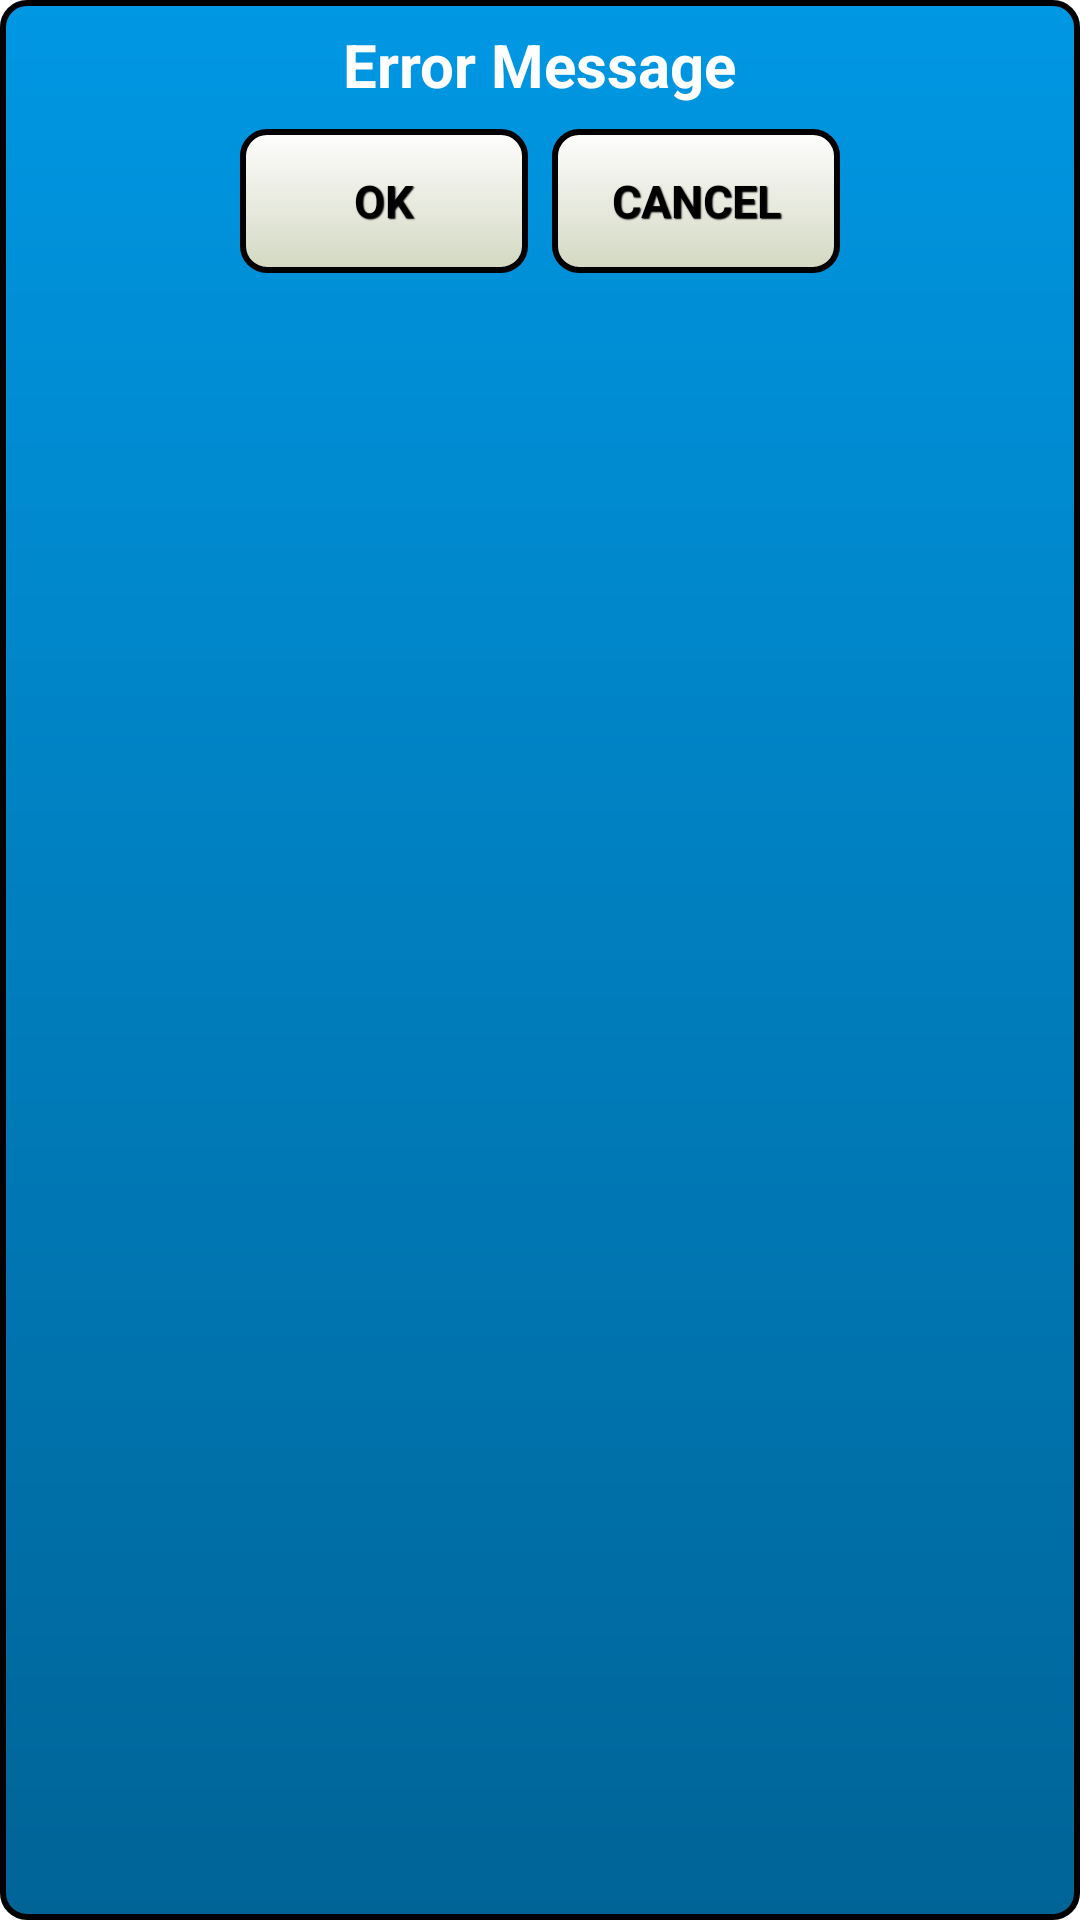

Reconstruct the res/layout file that produces this screen, plus the resources it refers to.
<!-- AndroidManifest.xml: application theme AppTheme -->
<!-- res/layout/confirmdialog_unlock_card.xml -->
<LinearLayout xmlns:android="http://schemas.android.com/apk/res/android"
    android:layout_width="fill_parent" android:layout_height="fill_parent"
    android:background="@drawable/confirm_box"
    android:orientation="vertical"
    android:weightSum="1"
    android:padding="8dp">

    <TextView
        android:layout_width="wrap_content"
        android:layout_height="wrap_content"
        android:text="@string/confirmdialogErrorTitle"
        android:id="@+id/tvMsg"
        android:textIsSelectable="false"
        android:textSize="20sp"
        android:layout_centerVertical="true"
        android:layout_centerHorizontal="true"
        android:layout_gravity="center_horizontal"
        android:textColor="@color/textWhite"
        android:textStyle="bold" />

    <LinearLayout
        android:orientation="horizontal"
        android:layout_width="wrap_content"
        android:layout_height="wrap_content"
        android:layout_gravity="center_horizontal"
        android:paddingLeft="16dp"
        android:paddingTop="8dp"
        android:paddingRight="16dp"
        android:paddingBottom="16dp">

        <Button
            android:layout_width="96dp"
            android:layout_height="wrap_content"
            android:text="@string/buttonOk"
            android:id="@+id/bConfirmOk"
            style="@style/startscreen_button"
            android:layout_below="@+id/tvError"
            android:layout_alignParentLeft="true"
            android:layout_alignParentStart="true"
            android:textColor="@color/textBlack"
            android:layout_marginRight="4dp" />

        <Button
            android:layout_width="96dp"
            android:layout_height="wrap_content"
            android:text="CANCEL"
            android:id="@+id/bConfirmCancel"
            style="@style/startscreen_button"
            android:textColor="@color/textBlack"
            android:layout_marginLeft="4dp" />

    </LinearLayout>

</LinearLayout>
<!-- resources referenced by this layout -->
<resources>
  <color name="textBlack">#000000</color>
  <color name="textWhite">#FFFFFF</color>
  <!-- drawable confirm_box (drawable-hdpi) -->
  <?xml version="1.0" encoding="utf-8"?>
  <shape xmlns:android="http://schemas.android.com/apk/res/android">
      <gradient
          android:startColor="#ff006497"
          android:endColor="#ff0097e3"
          android:angle="90" />
      <stroke
          android:width="2dp"
          android:color="#000000" />
      <corners android:radius="8dip"></corners>
  
  </shape>
  <string name="buttonOk">OK</string>
  <string name="confirmdialogErrorTitle">Error Message</string>
  <style name="startscreen_button" parent="@android:style/Widget.Button">
          <item name="android:textSize">15sp</item>
          <item name="android:textStyle">bold</item>
          <item name="android:textColor">#5d6153</item>
          <item name="android:gravity">center</item>
          <item name="android:shadowColor">#000000</item>
          <item name="android:shadowDx">1</item>
          <item name="android:shadowDy">1</item>
          <item name="android:shadowRadius">0.6</item>
          <item name="android:background">@drawable/startscreen_btncolor</item>
          <item name="android:padding">10dip</item>
      </style>
  <style name="AppTheme" parent="android:Theme.Holo.Light.DarkActionBar">
          <item name="android:windowActionBar">false</item>
          <item name="android:windowNoTitle">true</item>
          <item name="android:windowFullscreen">true</item>
      </style>
  <!-- drawable startscreen_btncolor (drawable-hdpi) -->
  <?xml version="1.0" encoding="utf-8"?>
  <selector xmlns:android="http://schemas.android.com/apk/res/android" >
      <item android:state_pressed="true" >
          <shape android:shape="rectangle"  >
              <corners android:radius="8dip" />
              <stroke android:width="2dip" android:color="#000000" />
              <gradient  android:angle="-90"  android:startColor="#a3a890" android:endColor="#d3d5c9"  />
          </shape>
      </item>
      <item android:state_focused="true">
          <shape android:shape="rectangle"  >
              <corners android:radius="8dip" />
              <stroke android:width="2dip" android:color="#000000" />
              <solid  android:color="#d3d8c2"/>
          </shape>
      </item>
      <item >
          <shape android:shape="rectangle"  >
              <corners android:radius="8dip" />
              <stroke android:width="2dip" android:color="#000000" />
              <gradient  android:angle="-90"  android:startColor="#fefefe" android:endColor="#d3d8c2" />
          </shape>
      </item>
  </selector>
</resources>
